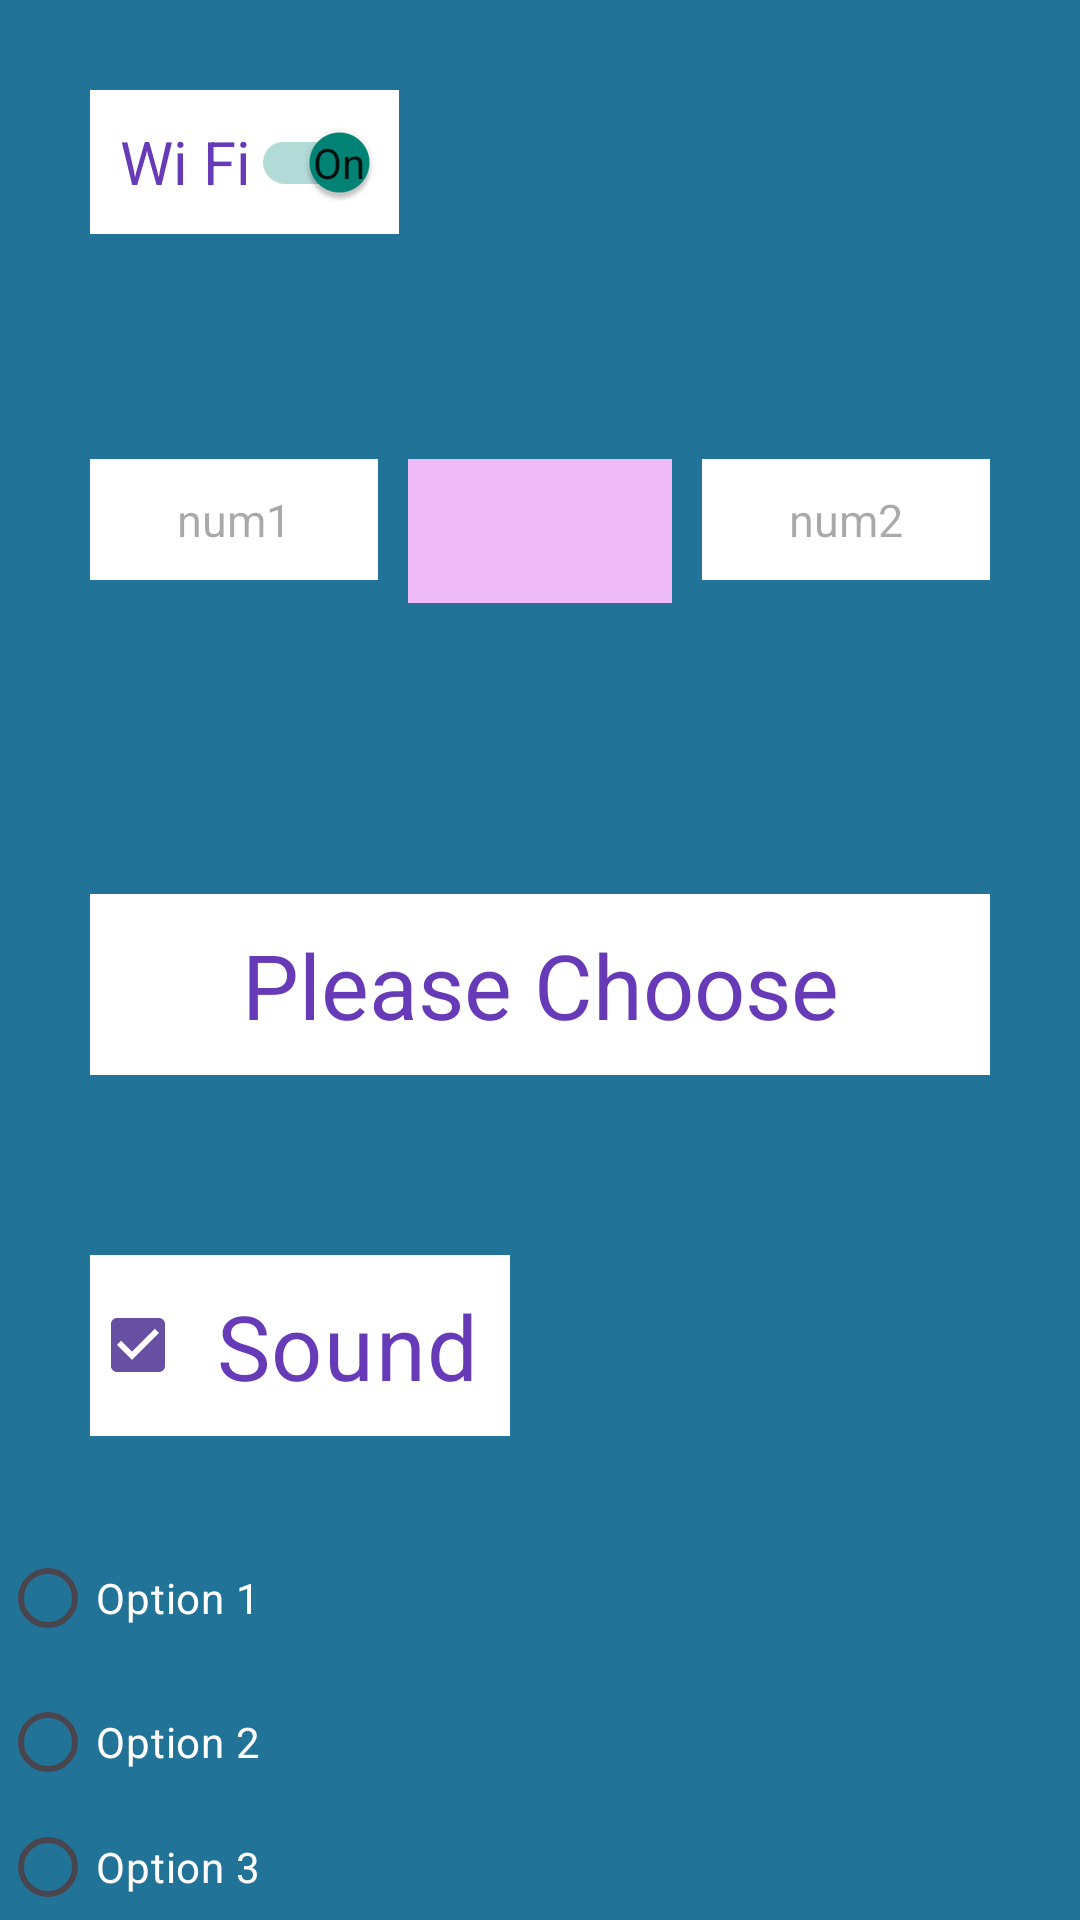

Here is an Android app screen rendered from its layout file. Give the layout XML and the strings, colors and styles it references.
<!-- AndroidManifest.xml: application theme Theme.TowNumbers -->
<!-- res/layout/activity_main2.xml -->
<?xml version="1.0" encoding="utf-8"?>
<LinearLayout xmlns:android="http://schemas.android.com/apk/res/android"
    xmlns:app="http://schemas.android.com/apk/res-auto"
    xmlns:tools="http://schemas.android.com/tools"
    android:layout_width="match_parent"
    android:layout_height="match_parent"
    android:orientation="vertical"
    android:background="#227398"
    tools:context=".MainActivity2">

    <androidx.appcompat.widget.SwitchCompat
        android:id="@+id/swWiFi"
        android:layout_width="wrap_content"
        android:layout_height="wrap_content"
        android:layout_margin="30dp"
        android:background="#FFFFFF"
        android:checked="true"
        android:gravity="center"
        android:minHeight="48dp"
        android:padding="10dp"
        android:text="Wi Fi"
        android:textColor="#673AB7"
        android:textOff="Off"
        android:textOn="On"
        android:textSize="20sp"
        android:theme="@style/Theme.AppCompat.Light"
        app:showText="true" />
    

    <LinearLayout
        android:layout_width="match_parent"
        android:layout_margin="30dp"
        android:layout_height="100dp"
        android:orientation="horizontal">

        <TextView
            android:id="@+id/tvNum1"
            android:layout_width="wrap_content"
            android:layout_height="wrap_content"
            android:layout_weight="1"
            android:padding="10dp"
            android:background="#FFFFFF"
            android:textColor="#673AB7"
            android:layout_marginTop="15dp"
            android:textSize="15sp"
            android:textAlignment="center"
            android:hint="num1" />

        <Spinner
            android:id="@+id/spinner"
            android:layout_width="50dp"
            android:layout_height="wrap_content"
            android:layout_marginStart="10dp"
            android:layout_marginTop="15dp"
            android:layout_weight="1"
            android:background="#EFBAF8"
            android:minHeight="48dp"
            android:textAlignment="center"
            android:textSize="25dp" />

        <TextView
            android:layout_marginTop="15dp"
            android:id="@+id/tvNum2"
            android:layout_width="wrap_content"
            android:layout_height="wrap_content"
            android:layout_weight="1"
            android:layout_marginStart="10dp"
            android:padding="10dp"
            android:background="#FFFFFF"
            android:textColor="#673AB7"
            android:textSize="15sp"
            android:textAlignment="center"
            android:hint="num2"

            />
    </LinearLayout>

    <TextView
        android:id="@+id/tvAnnounce"
        android:layout_width="match_parent"
        android:layout_height="wrap_content"
        android:padding="10dp"
        android:background="#FFFFFF"
        android:layout_margin="30dp"
        android:textColor="#673AB7"
        android:textSize="30dp"
        android:textAlignment="center"
        android:text="Please Choose"

        />

    <CheckBox
        android:id="@+id/cbxSound"
        android:padding="10dp"
        android:layout_width="wrap_content"
        android:layout_height="wrap_content"
        android:layout_margin="30dp"
        android:background="#FFFFFF"
        android:textColor="#673AB7"
        android:buttonTint="#B798EF"
        android:checked="true"
        android:textSize="30dp"
        android:text="Sound" />

    <RadioGroup
        android:id="@+id/rbGroup"
        android:layout_width="match_parent"
        android:layout_height="wrap_content" >

        <RadioButton
            android:id="@+id/radioButton1"
            android:layout_width="match_parent"
            android:layout_height="wrap_content"
            android:textColor="#FFFF"
            android:text="Option 1" />

        <RadioButton
            android:id="@+id/radioButton2"
            android:layout_width="match_parent"
            android:layout_height="wrap_content"
            android:textColor="#FFFF"
            android:text="Option 2" />

        <RadioButton
            android:id="@+id/radioButton3"
            android:layout_width="match_parent"
            android:layout_height="wrap_content"
            android:minHeight="48dp"
            android:text="Option 3"
            android:textColor="#FFFF" />
    </RadioGroup>


</LinearLayout>
<!-- resources referenced by this layout -->
<resources>
  <style name="Theme.TowNumbers" parent="Base.Theme.TowNumbers" />
  <style name="Base.Theme.TowNumbers" parent="Theme.Material3.DayNight.NoActionBar">
          
          
      </style>
</resources>
